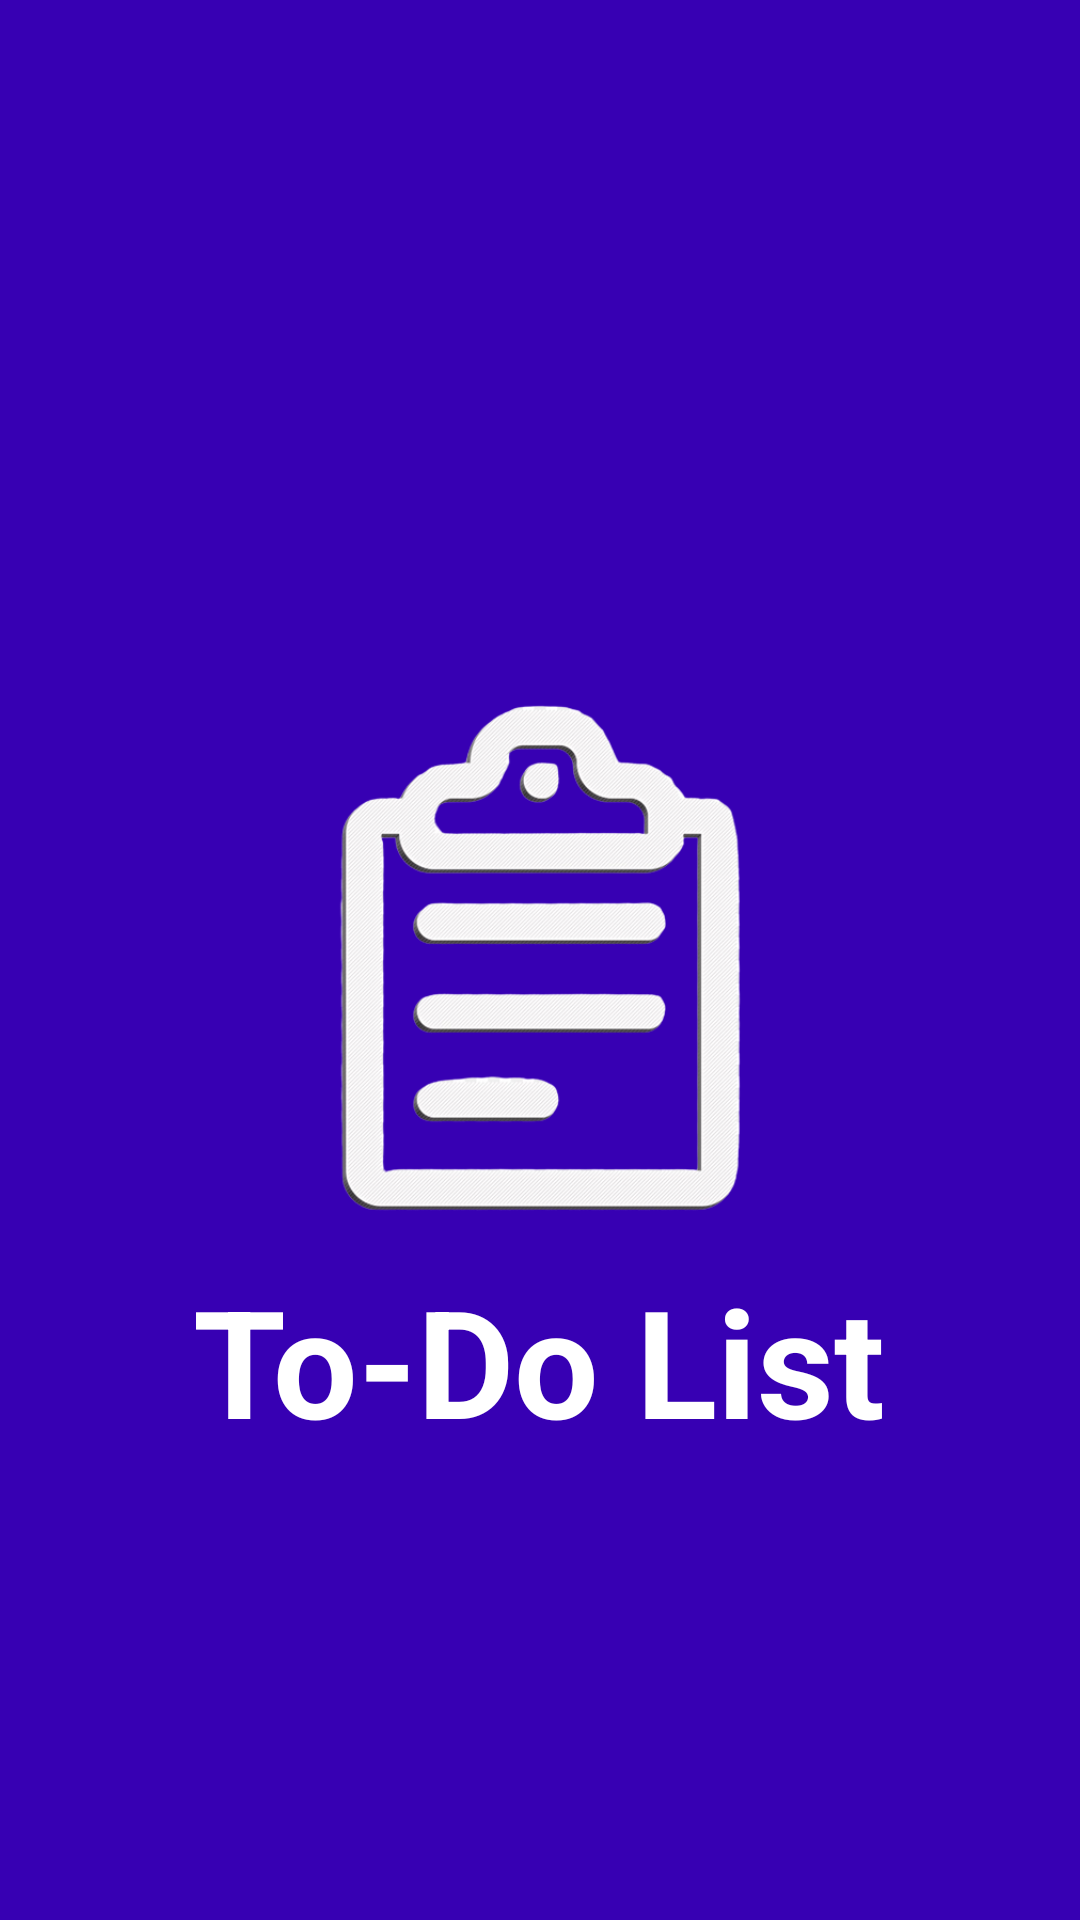

The Android layout XML behind this screen, and the referenced resources:
<!-- AndroidManifest.xml: application theme Theme.ToDoListApp -->
<!-- res/layout/activity_first_screen.xml -->
<?xml version="1.0" encoding="utf-8"?>
<RelativeLayout
    xmlns:android="http://schemas.android.com/apk/res/android"
    android:layout_width="match_parent"
    android:layout_height="match_parent"
    android:background="@color/purple_700">

    <ImageView
        android:id="@+id/app_icon"
        android:layout_width="200dp"
        android:layout_height="200dp"
        android:src="@drawable/app_icon"
        android:layout_centerInParent="true"/>

    <TextView
        android:layout_width="wrap_content"
        android:layout_height="wrap_content"
        android:text="@string/app_name"
        android:textColor="@android:color/white"
        android:textStyle="bold"
        android:textSize="50dp"
        android:layout_below="@+id/app_icon"
        android:layout_centerHorizontal="true"/>

</RelativeLayout>
<!-- resources referenced by this layout -->
<resources>
  <!-- drawable app_icon: png bitmap (drawable, 176433 bytes) -->
  <string name="app_name">To-Do List</string>
  <!-- not gathered from this repository: default colours our renderer supplied (Android Studio template values) -->
  <color name="purple_700">#FF3700B3</color>
</resources>
